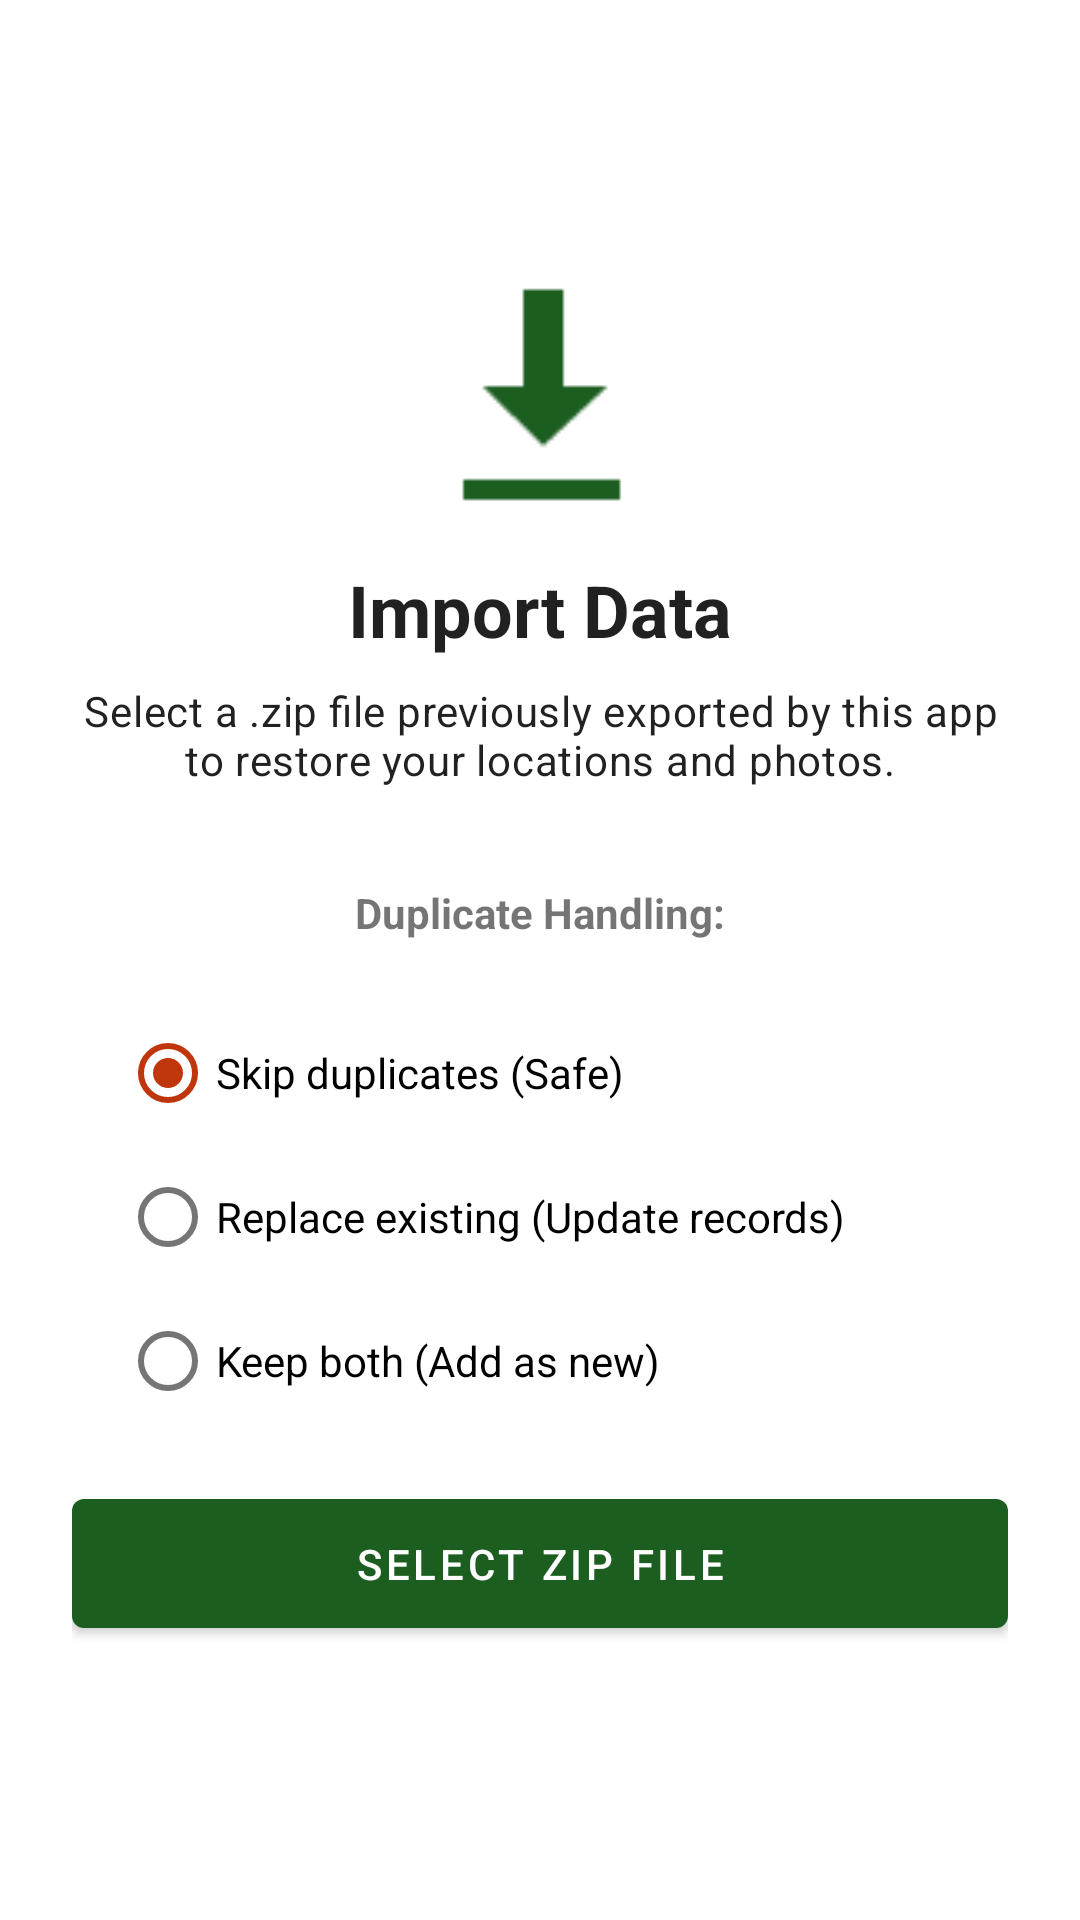

Reconstruct the res/layout file that produces this screen, plus the resources it refers to.
<!-- AndroidManifest.xml: application theme Theme.SlimeRecords -->
<!-- res/layout/activity_import.xml -->
<?xml version="1.0" encoding="utf-8"?>
<LinearLayout xmlns:android="http://schemas.android.com/apk/res/android"
    xmlns:app="http://schemas.android.com/apk/res-auto"
    xmlns:tools="http://schemas.android.com/tools"
    android:layout_width="match_parent"
    android:layout_height="match_parent"
    android:gravity="center"
    android:orientation="vertical"
    android:padding="24dp">

    <ImageView
        android:layout_width="80dp"
        android:layout_height="80dp"
        android:layout_marginBottom="16dp"
        android:src="@android:drawable/stat_sys_download"
        android:importantForAccessibility="no"
        app:tint="?attr/colorPrimary" />

    <TextView
        android:layout_width="wrap_content"
        android:layout_height="wrap_content"
        android:text="Import Data"
        android:textAppearance="@style/TextAppearance.MaterialComponents.Headline5"
        android:textStyle="bold" />

    <TextView
        android:id="@+id/tv_import_description"
        android:layout_width="wrap_content"
        android:layout_height="wrap_content"
        android:layout_marginTop="8dp"
        android:layout_marginBottom="32dp"
        android:gravity="center"
        android:text="Select a .zip file previously exported by this app to restore your locations and photos."
        android:textAppearance="@style/TextAppearance.MaterialComponents.Body2" />

    <TextView
        android:layout_width="wrap_content"
        android:layout_height="wrap_content"
        android:text="Duplicate Handling:"
        android:textStyle="bold"
        android:paddingBottom="4dp"/>

    <RadioGroup
        android:id="@+id/rgStrategy"
        android:layout_width="match_parent"
        android:layout_height="wrap_content"
        android:orientation="vertical"
        android:padding="16dp">

        <RadioButton
            android:id="@+id/rbSkip"
            android:layout_width="wrap_content"
            android:layout_height="wrap_content"
            android:text="Skip duplicates (Safe)"
            android:checked="true" />

        <RadioButton
            android:id="@+id/rbReplace"
            android:layout_width="wrap_content"
            android:layout_height="wrap_content"
            android:text="Replace existing (Update records)" />

        <RadioButton
            android:id="@+id/rbKeepBoth"
            android:layout_width="wrap_content"
            android:layout_height="wrap_content"
            android:text="Keep both (Add as new)" />
    </RadioGroup>

    <Button
        android:id="@+id/btn_select_file"
        android:layout_width="match_parent"
        android:layout_height="wrap_content"
        android:padding="12dp"
        android:text="Select ZIP File" />

    <ProgressBar
        android:id="@+id/import_progress"
        style="?android:attr/progressBarStyle"
        android:layout_width="wrap_content"
        android:layout_height="wrap_content"
        android:layout_marginTop="24dp"
        android:visibility="gone"
        tools:visibility="visible" />

    <TextView
        android:id="@+id/tv_import_status"
        android:layout_width="wrap_content"
        android:layout_height="wrap_content"
        android:layout_marginTop="16dp"
        android:visibility="gone"
        tools:visibility="visible"
        tools:text="Reading ZIP file..." />

</LinearLayout>
<!-- resources referenced by this layout -->
<resources>
  <style name="Theme.SlimeRecords" parent="Theme.MaterialComponents.DayNight.NoActionBar">
  
          <item name="colorPrimary">#1B5E20</item>
          <item name="colorPrimaryVariant">#003308</item>
          <item name="colorOnPrimary">#FFFFFF</item>
  
          <item name="colorSecondary">#BF360C</item>
          <item name="colorSecondaryVariant">#870000</item>
          <item name="colorOnSecondary">#FFFFFF</item>
  
          <item name="actionMenuTextColor">#FFFFFF</item>
      </style>
</resources>
